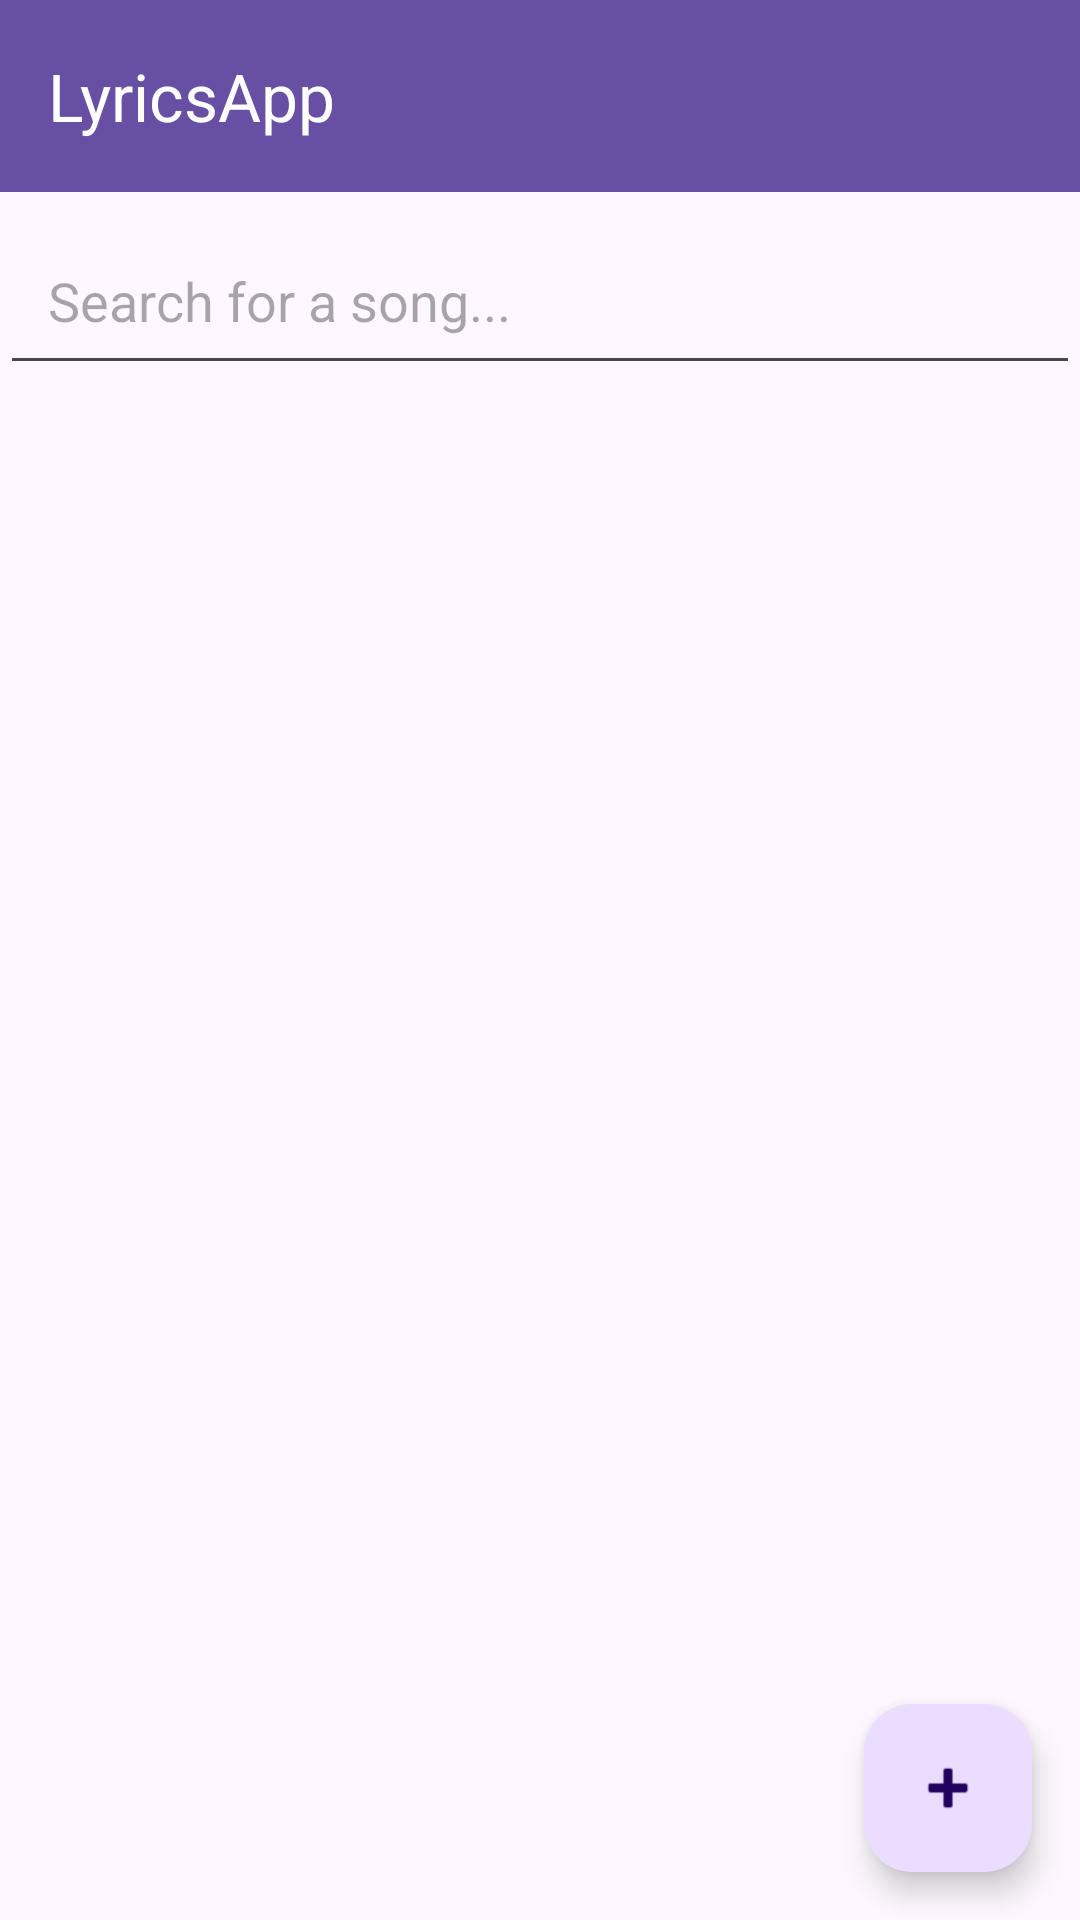

Here is an Android app screen rendered from its layout file. Give the layout XML and the strings, colors and styles it references.
<!-- AndroidManifest.xml: activity theme Theme.LyricsApp -->
<!-- res/layout/activity_main.xml -->
<?xml version="1.0" encoding="utf-8"?>
<androidx.coordinatorlayout.widget.CoordinatorLayout
    xmlns:android="http://schemas.android.com/apk/res/android"
    xmlns:app="http://schemas.android.com/apk/res-auto"
    android:layout_width="match_parent"
    android:layout_height="match_parent">

    <com.google.android.material.appbar.AppBarLayout
        android:layout_width="match_parent"
        android:layout_height="wrap_content">

        <androidx.appcompat.widget.Toolbar
            android:id="@+id/toolbar"
            android:layout_width="match_parent"
            android:layout_height="?attr/actionBarSize"
            android:background="?attr/colorPrimary"
            app:title="@string/app_name"
            app:titleTextColor="@android:color/white"
            app:navigationIcon="@drawable/ic_menu" />

    </com.google.android.material.appbar.AppBarLayout>

    <LinearLayout
        android:orientation="vertical"
        android:layout_width="match_parent"
        android:layout_height="match_parent"
        app:layout_behavior="@string/appbar_scrolling_view_behavior">

        <EditText
            android:id="@+id/searchInput"
            android:hint="Search for a song..."
            android:layout_width="match_parent"
            android:layout_height="wrap_content"
            android:padding="16dp"
            android:layout_marginTop="8dp"/>

        <androidx.recyclerview.widget.RecyclerView
            android:id="@+id/songRecyclerView"
            android:layout_width="match_parent"
            android:layout_height="0dp"
            android:layout_weight="1"
            android:padding="8dp"
            app:layoutManager="androidx.recyclerview.widget.LinearLayoutManager"/>

        <TextView
            android:id="@+id/emptyStateTextView"
            android:layout_width="match_parent"
            android:layout_height="wrap_content"
            android:gravity="center"
            android:text="No songs yet. Tap '+' to add one!"
            android:textSize="18sp"
            android:padding="16dp"
            android:visibility="gone" />

        <TextView
            android:id="@+id/noSearchResultsTextView"
            android:layout_width="match_parent"
            android:layout_height="wrap_content"
            android:gravity="center"
            android:text="No songs found for your search."
            android:textSize="18sp"
            android:padding="16dp"
            android:visibility="gone" />

    </LinearLayout>

    <com.google.android.material.floatingactionbutton.FloatingActionButton
        android:id="@+id/addSongFab"
        android:layout_width="wrap_content"
        android:layout_height="wrap_content"
        android:contentDescription="Add song"
        android:layout_margin="16dp"
        app:srcCompat="@android:drawable/ic_input_add"
        app:layout_anchor="@id/songRecyclerView"
        app:layout_anchorGravity="bottom|end"/>

</androidx.coordinatorlayout.widget.CoordinatorLayout>
<!-- resources referenced by this layout -->
<resources>
  <string name="app_name">LyricsApp</string>
  <style name="Theme.LyricsApp" parent="Base.Theme.LyricsApp" />
  <style name="Base.Theme.LyricsApp" parent="Theme.Material3.DayNight.NoActionBar">
          
          
          <item name="windowActionModeOverlay">false</item>
      </style>
</resources>
